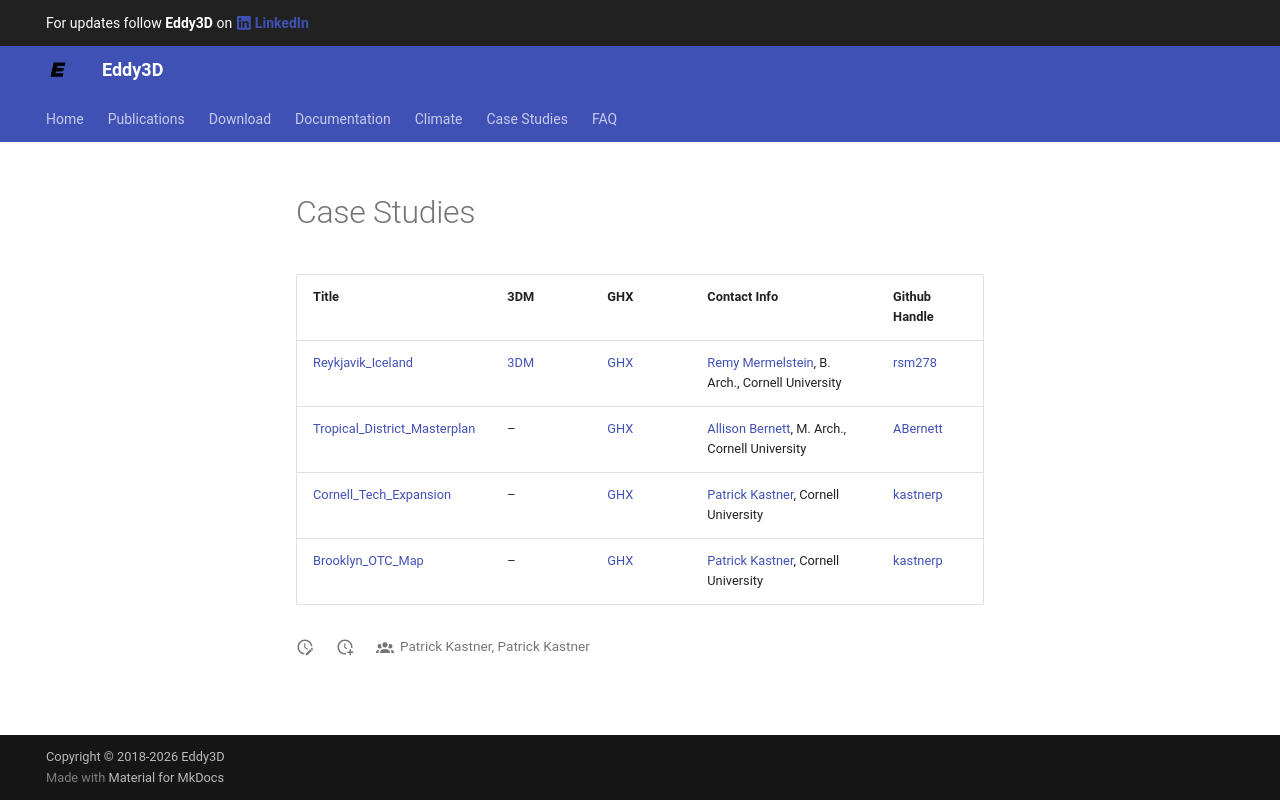

repository: Eddy3D-Dev/Eddy3D-Website · page: casestudies/index.html · generator: mkdocs

# Case Studies

| Title                                                                                                    | 3DM                                                                                                                    | GHX                                                                                                                    | Contact Info                                                                                              | Github Handle                            |
| -------------------------------------------------------------------------------------------------------- | ------------------------------------------------------------------------------------------------------------------------ | ---------------------------------------------------------------------------------------------------------------------- | --------------------------------------------------------------------------------------------------------- | ---------------------------------------- |
| [Reykjavik_Iceland](https://raw.githubusercontent.com/Eddy3D-Dev/Eddy3D-CaseStudies/main/Reykjavik_Iceland/Reykjavik_Iceland.pdf){ aria-label="Reykjavik Iceland Case Study PDF" } | [3DM](https://raw.githubusercontent.com/Eddy3D-Dev/Eddy3D-CaseStudies/main/Reykjavik_Iceland/Reykjavik_Iceland.3dm){ aria-label="Reykjavik Iceland 3DM File" }      | [GHX](https://github.com/Eddy3D-Dev/Eddy3D-CaseStudies/tree/main/Reykjavik_Iceland){ aria-label="Reykjavik Iceland GHX File" }                                    | [Remy Mermelstein](https://www.linkedin.com/in/remy-mermelstein){ aria-label="Remy Mermelstein LinkedIn" }, B. Arch., Cornell University            | [rsm278](https://github.com/rsm278){ aria-label="rsm278 GitHub Profile" }     |
| [Tropical_District_Masterplan](https://raw.githubusercontent.com/Eddy3D-Dev/Eddy3D-CaseStudies/main/Tropical_District_Masterplan/Tropical_District_Masterplan.pdf){ aria-label="Tropical District Masterplan Case Study PDF" } | –                                                                                                                        | [GHX](https://github.com/Eddy3D-Dev/Eddy3D-CaseStudies/tree/main/Tropical_District_Masterplan){ aria-label="Tropical District Masterplan GHX File" }                        | [Allison Bernett](https://www.linkedin.com/in/allison-bernett/){ aria-label="Allison Bernett LinkedIn" }, M. Arch., Cornell University             | [ABernett](https://github.com/ABernett){ aria-label="ABernett GitHub Profile" } |
| [Cornell_Tech_Expansion](https://raw.githubusercontent.com/Eddy3D-Dev/Eddy3D-CaseStudies/main/Cornell_Tech_Expansion/Cornell_Tech_Expansion.pdf){ aria-label="Cornell Tech Expansion Case Study PDF" } | –                                                                                                                        | [GHX](https://github.com/Eddy3D-Dev/Eddy3D-CaseStudies/tree/main/Cornell_Tech_Expansion){ aria-label="Cornell Tech Expansion GHX File" }                             | [Patrick Kastner](https://www.linkedin.com/in/patrickkastner/){ aria-label="Patrick Kastner LinkedIn" }, Cornell University                       | [kastnerp](https://github.com/kastnerp){ aria-label="kastnerp GitHub Profile" } |
| [Brooklyn_OTC_Map](https://raw.githubusercontent.com/Eddy3D-Dev/Eddy3D-CaseStudies/main/Brooklyn_OTC_Map/Brooklyn_OTC_Map.pdf){ aria-label="Brooklyn OTC Map Case Study PDF" } | –                                                                                                                        | [GHX](https://github.com/Eddy3D-Dev/Eddy3D-CaseStudies/tree/main/Brooklyn_OTC_Map){ aria-label="Brooklyn OTC Map GHX File" }                                   | [Patrick Kastner](https://www.linkedin.com/in/patrickkastner/){ aria-label="Patrick Kastner LinkedIn" }, Cornell University                       | [kastnerp](https://github.com/kastnerp){ aria-label="kastnerp GitHub Profile" } |
